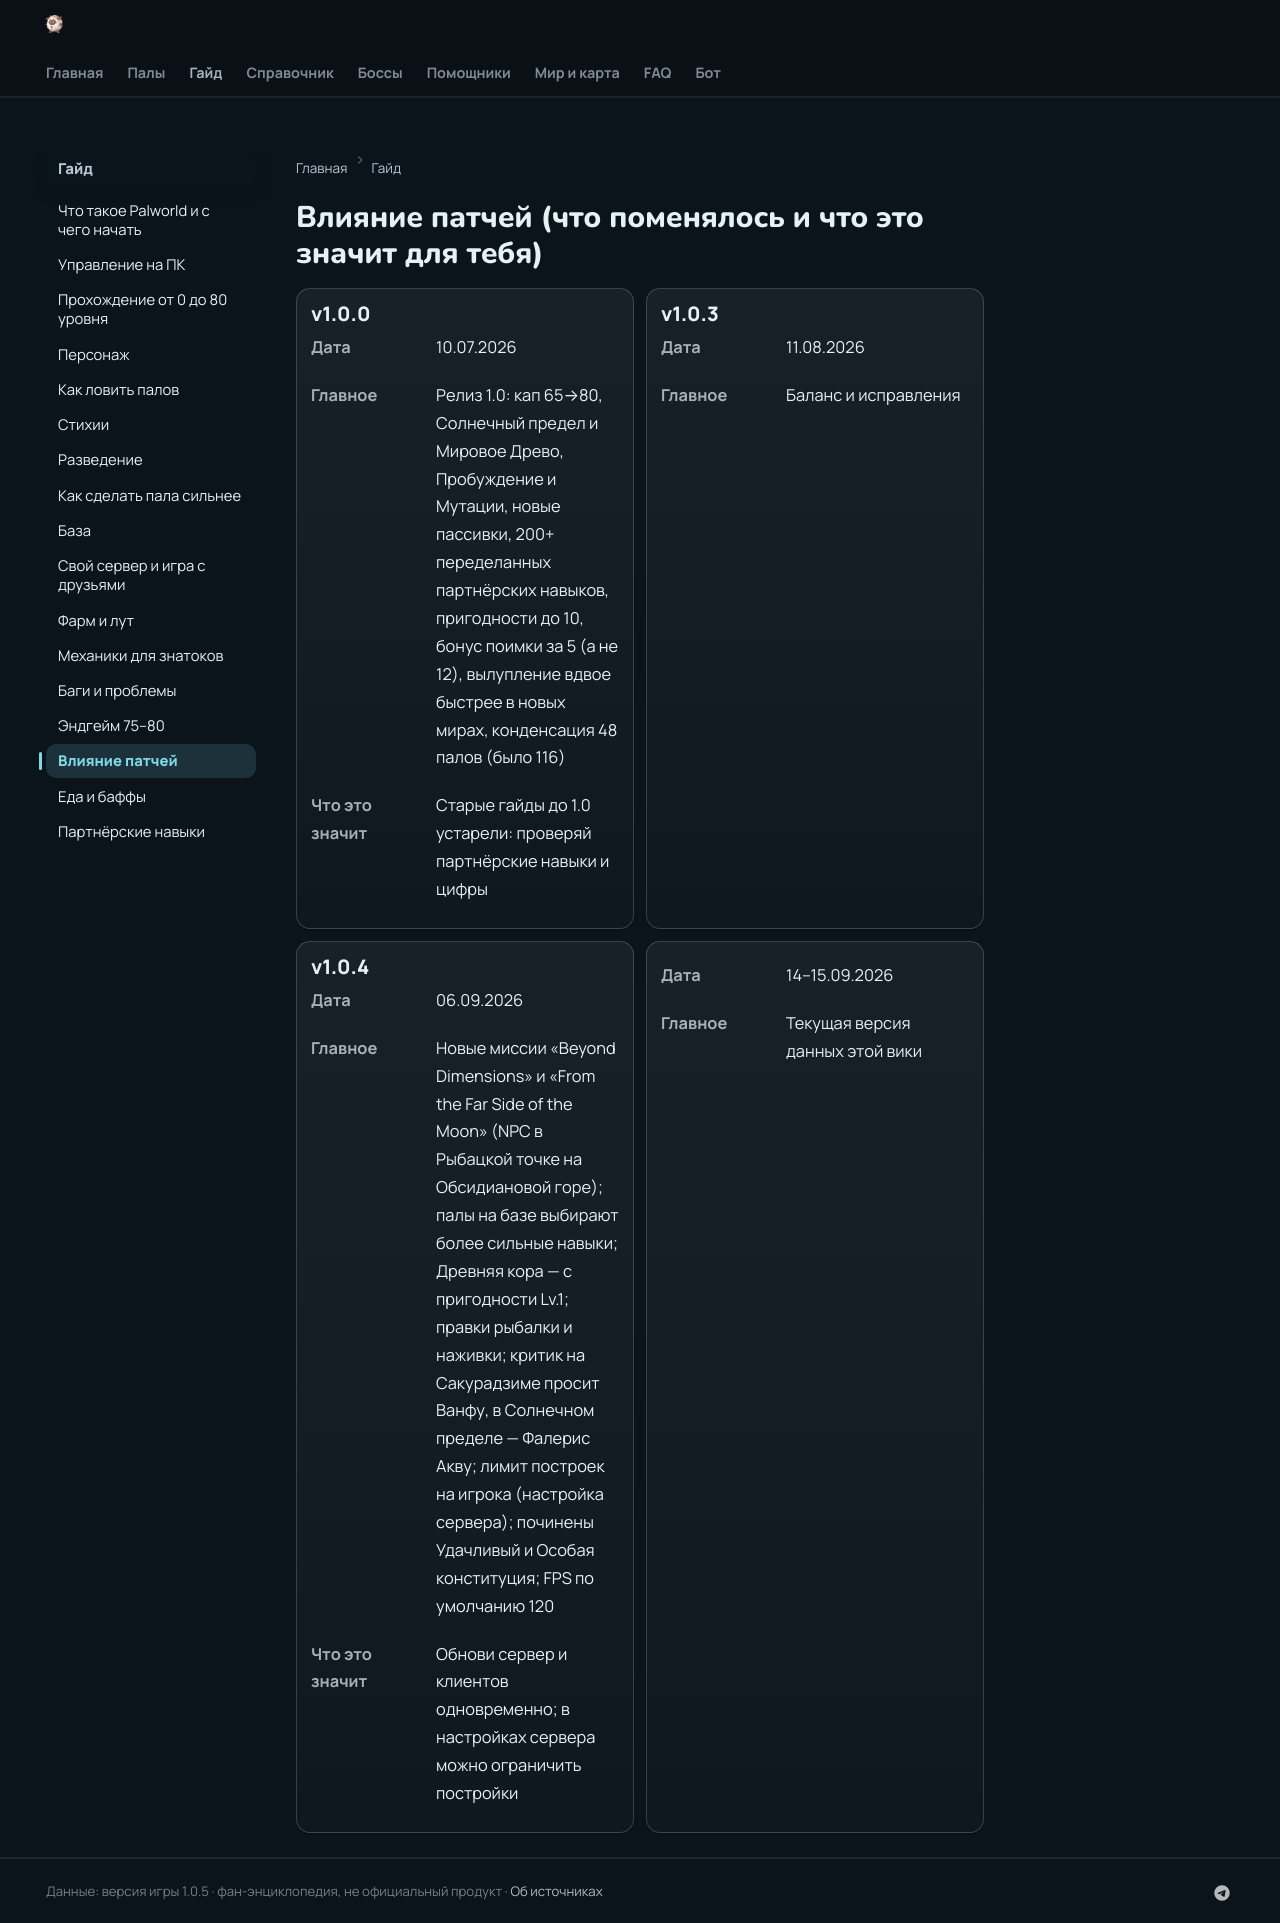

repository: 39den/palwiki · page: guide/patchi/index.html · generator: mkdocs

# Влияние патчей (что поменялось и что это значит для тебя)

<div class="tcards" markdown="0"><div class="tcard"><div class="tc-t">v1.0.0</div><div class="tc-b"><div class="tc-i"><span class="kv-l">Дата</span><span class="kv-v">10.07.2026</span></div><div class="tc-i"><span class="kv-l">Главное</span><span class="kv-v">Релиз 1.0: кап 65→80, Солнечный предел и Мировое Древо, Пробуждение и Мутации, новые пассивки, 200+ переделанных партнёрских навыков, пригодности до 10, бонус поимки за 5 (а не 12), вылупление вдвое быстрее в новых мирах, конденсация 48 палов (было 116)</span></div><div class="tc-i"><span class="kv-l">Что это значит</span><span class="kv-v">Старые гайды до 1.0 устарели: проверяй партнёрские навыки и цифры</span></div></div></div><div class="tcard"><div class="tc-t">v1.0.3</div><div class="tc-b"><div class="tc-i"><span class="kv-l">Дата</span><span class="kv-v">11.08.2026</span></div><div class="tc-i"><span class="kv-l">Главное</span><span class="kv-v">Баланс и исправления</span></div></div></div><div class="tcard"><div class="tc-t">v1.0.4</div><div class="tc-b"><div class="tc-i"><span class="kv-l">Дата</span><span class="kv-v">06.09.2026</span></div><div class="tc-i"><span class="kv-l">Главное</span><span class="kv-v">Новые миссии «Beyond Dimensions» и «From the Far Side of the Moon» (NPC в Рыбацкой точке на Обсидиановой горе); палы на базе выбирают более сильные навыки; Древняя кора — с пригодности Lv.1; правки рыбалки и наживки; критик на Сакурадзиме просит Ванфу, в Солнечном пределе — Фалерис Акву; лимит построек на игрока (настройка сервера); починены Удачливый и Особая конституция; FPS по умолчанию 120</span></div><div class="tc-i"><span class="kv-l">Что это значит</span><span class="kv-v">Обнови сервер и клиентов одновременно; в настройках сервера можно ограничить постройки</span></div></div></div><div class="tcard"><div class="tc-t"></div><div class="tc-b"><div class="tc-i"><span class="kv-l">Дата</span><span class="kv-v">14–15.09.2026</span></div><div class="tc-i"><span class="kv-l">Главное</span><span class="kv-v">Текущая версия данных этой вики</span></div></div></div></div>
